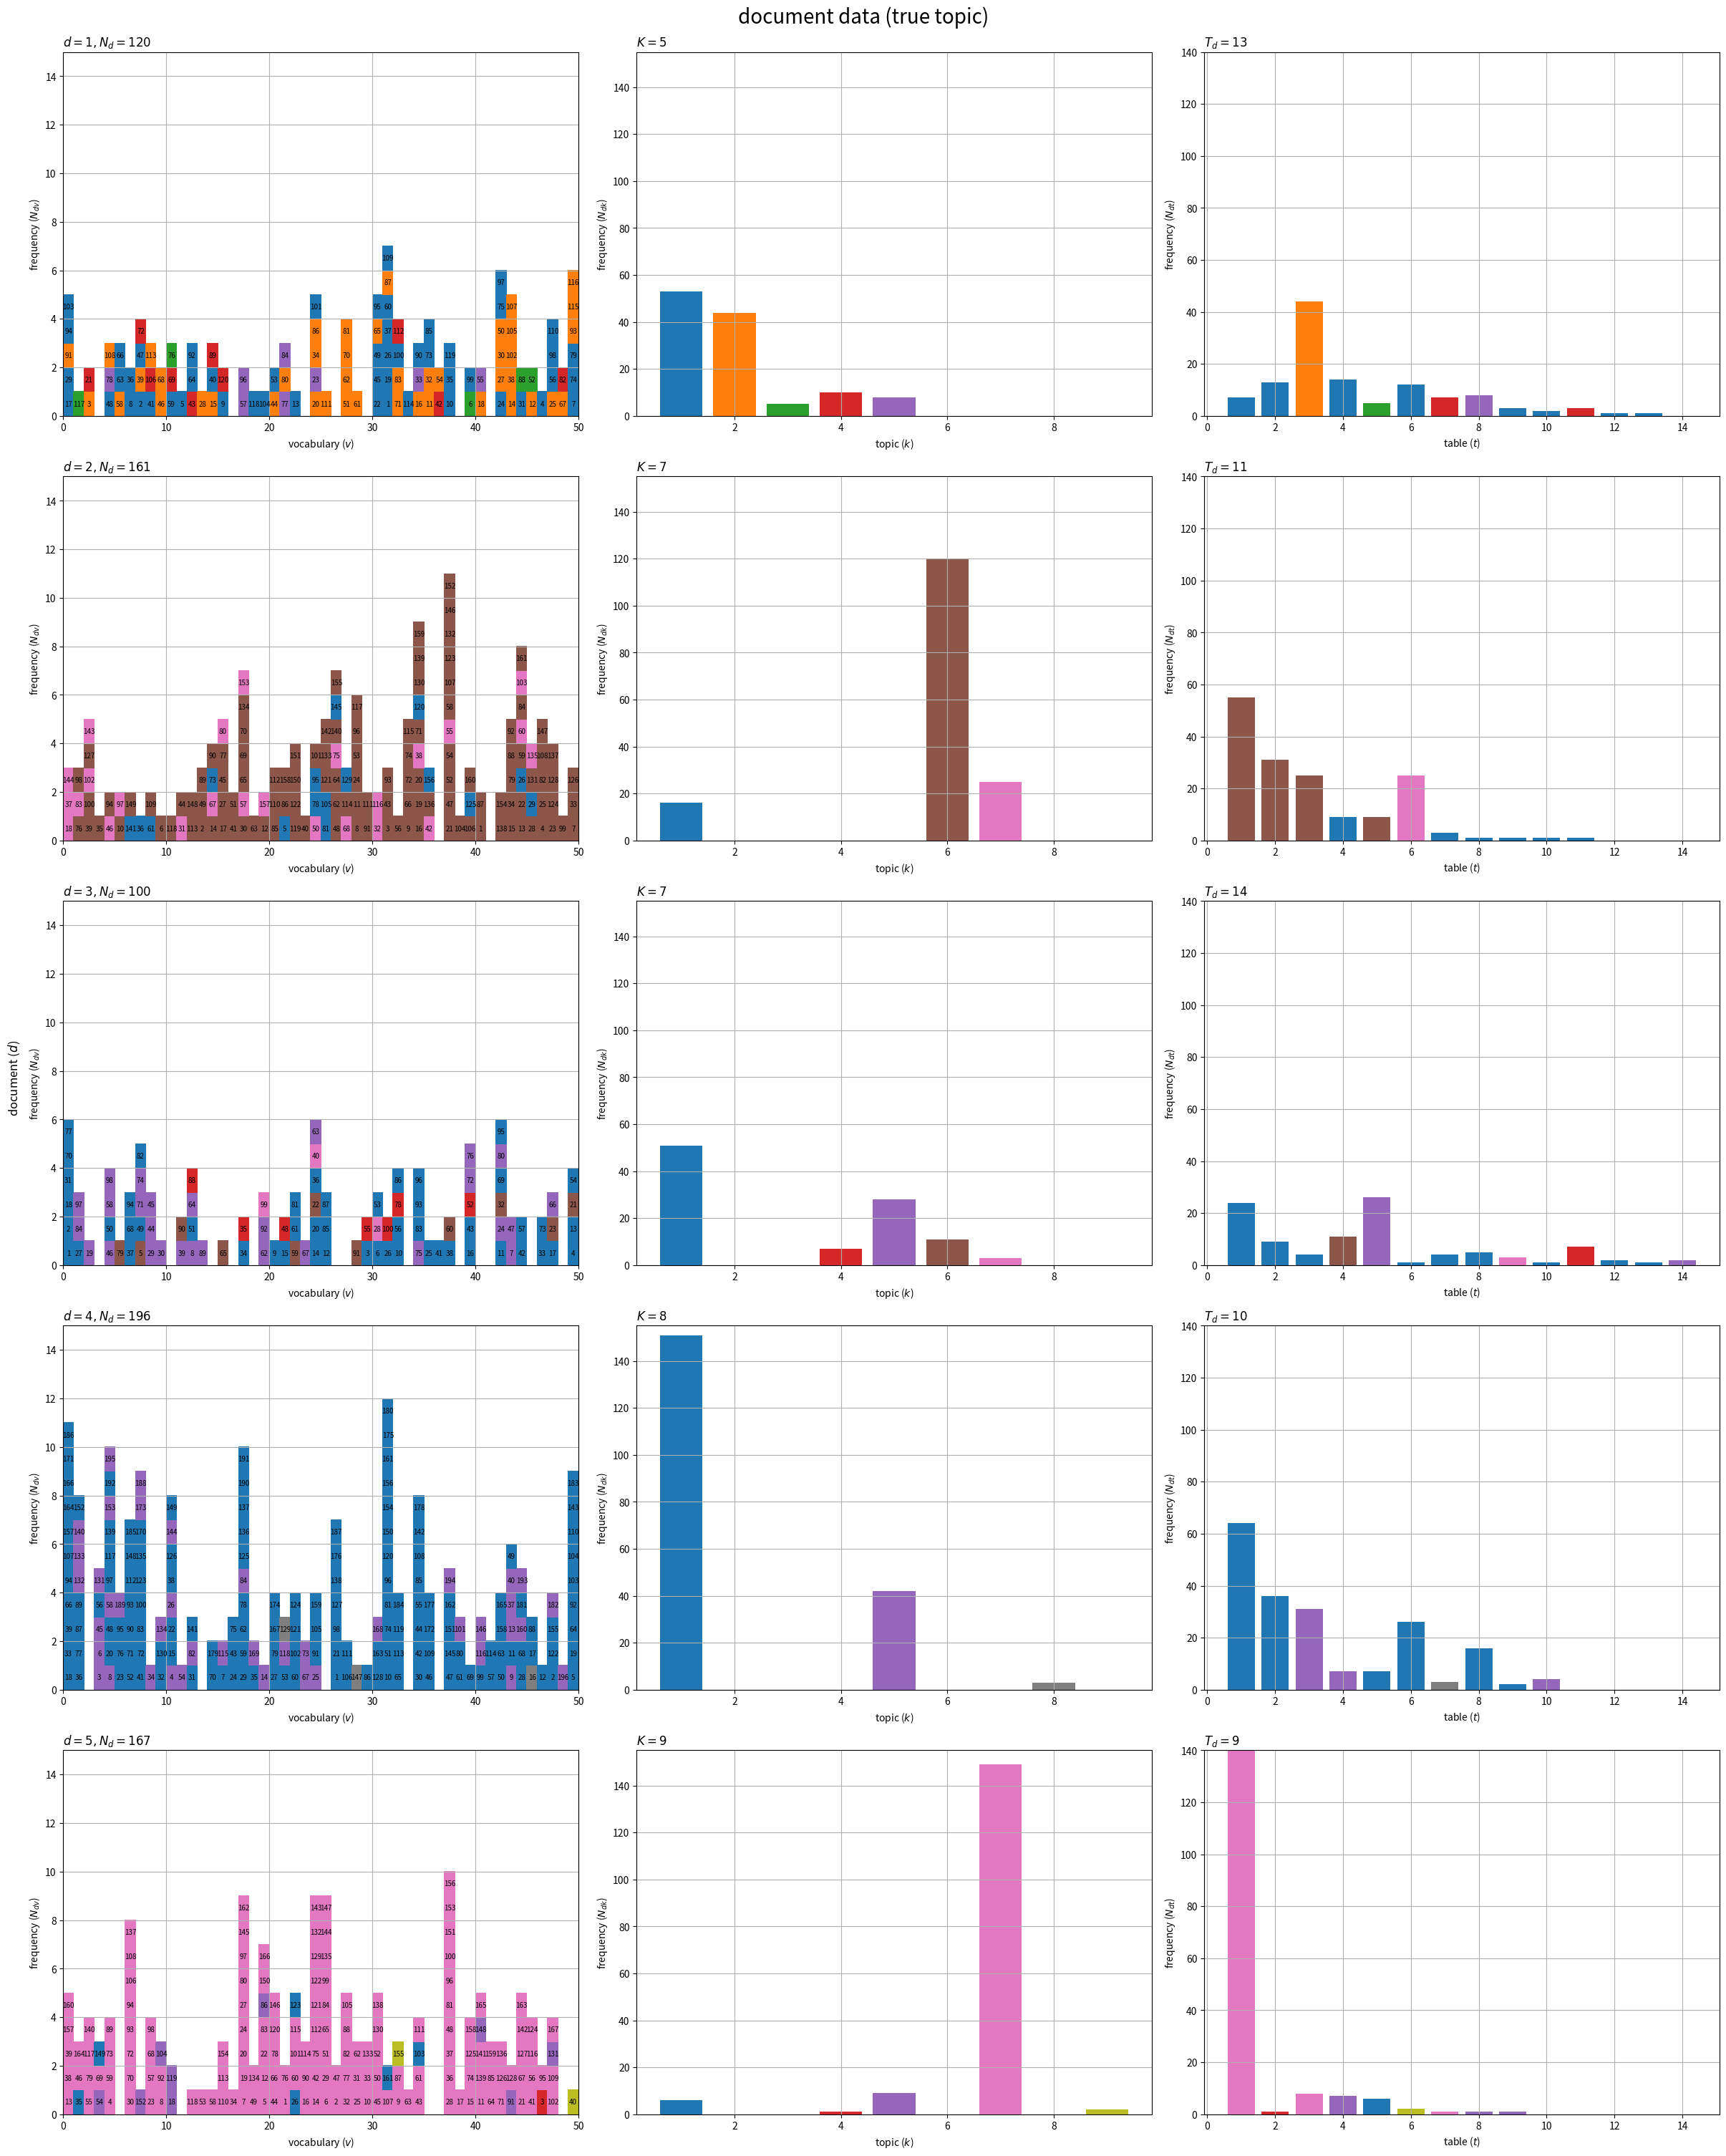

Python code for this plot: (Note: this script raises an exception after producing the figure.)

# chapter 8.2 無限次元トピックモデル

# %%

# 利用ライブラリ
import numpy as np
import matplotlib.pyplot as plt
from matplotlib.animation import FuncAnimation

# %%

### 簡易文書データの作成：(フランチャイズ中華料理店過程)

# 文書数を指定
D = 5

# 語彙数を指定
V = 50

# ハイパーパラメータを指定
true_alpha = 4.0 # トピック分布
true_beta  = 2.0 # 語彙分布
true_gamma = 2.0 # テーブル分布

# 総テーブル数を初期化
true_T = 0

# トピック数を初期化
true_K = 0

# 受け皿を初期化
true_c_dic = {} # 各単語のテーブル
true_z_dic = {} # 各テーブルのトピック
true_T_k = np.zeros(shape=true_K)         # 各トピックが割り当てられたテーブル数
true_T_d = np.zeros(shape=D, dtype='int') # 各文書のテーブル数
N_d  = np.zeros(shape=D, dtype='int')      # 各文書の単語数
N_dv = np.zeros(shape=(D, V), dtype='int') # 各文書の語彙ごとの単語数
doc_dic = {} # 文書データ

# 文書データを生成
for d in range(D): # 文書ごと
    
    # 単語数を生成
    N_d[d] = np.random.randint(low=100, high=200, size=1) # 下限・上限を指定

    # 文書dのテーブル数を初期化
    tmp_T   = 0
    tmp_M_t = np.zeros(shape=tmp_T) # 各テーブルが割り当てられた単語数

    # 受け皿を初期化
    tmp_c_n = np.tile(np.nan, reps=N_d[d]) # 各単語のテーブル
    tmp_z_t = np.array([]) # 各テーブルのトピック
    tmp_word_dic = {} # 単語データ

    for n in range(N_d[d]): # 単語ごと

        # テーブル分布を生成
        if tmp_T == 0: # (初回の場合)
            true_tau_t = np.array([1.0])
        else:
            true_tau_t  = np.hstack([tmp_M_t, true_gamma]) / (n + true_gamma) # 既存・新規の確率を結合
        
        # テーブルを生成
        onehot_t = np.random.multinomial(n=1, pvals=true_tau_t, size=1).reshape(tmp_T+1) # one-hot符号
        t, = np.where(onehot_t == 1) # テーブル番号
        t  = t.item()
        
        # テーブルを割当
        tmp_c_n[n] = t

        if t == tmp_T: # (新規で割り当てられた場合)
            
            # テーブルを追加
            true_T += 1
            tmp_T  += 1
            tmp_M_t = np.hstack([tmp_M_t, 0])
        
            # トピック分布を生成
            if true_K == 0: # (初回の場合)
                true_theta_k = np.array([1.0])
            else:
                true_theta_k = np.hstack([true_T_k, true_alpha]) / (true_T-1 + true_alpha) # 既存・新規の確率を結合
            
            # トピックを生成
            onehot_k = np.random.multinomial(n=1, pvals=true_theta_k, size=1).reshape(true_K+1) # one-hot符号
            k, = np.where(onehot_k == 1) # トピック番号
            k  = k.item()
        
            # トピックを割当
            tmp_z_t = np.hstack([tmp_z_t, k])

            if k == true_K: # (新規で割り当てられた場合)
                
                # トピックを追加
                true_K  += 1
                true_T_k = np.hstack([true_T_k, 0])

                # 語彙分布を生成
                if true_K == 1: # (初回の場合)
                    true_phi_kv = np.random.dirichlet(alpha=np.repeat(true_beta, repeats=V), size=1)
                else:
                    true_phi_kv = np.vstack(
                        [true_phi_kv, np.random.dirichlet(alpha=np.repeat(true_beta, repeats=V), size=1)] # 既存・新規の確率を結合
                    )
            
            # 割り当て数をカウント
            true_T_k[k] += 1
        
        else: # (既存に割り当てられた場合)
            
            # トピック番号を取得
            k = tmp_z_t[t].astype('int')

        # 割り当て数をカウント
        tmp_M_t[t] += 1

        # 語彙を生成
        onehot_v = np.random.multinomial(n=1, pvals=true_phi_kv[k], size=1).reshape(V) # one-hot符号
        v, = np.where(onehot_v == 1) # 語彙番号
        v  = v.item()

        # 頻度をカウント
        N_dv[d, v] += 1
        
        # データを記録
        tmp_word_dic[n] = (t, k, v, N_dv[d, v]) # テーブル番号, トピック番号, 語彙番号, 頻度
    
    # データを記録
    true_T_d[d]   = tmp_T
    true_c_dic[d] = tmp_c_n.astype('int').copy()
    true_z_dic[d] = tmp_z_t.astype('int').copy()
    doc_dic[d]    = tmp_word_dic.copy()
    
    # 途中経過を表示
    print(
        'document: ' + str(d+1) + ', ' + 
        'words: '    + str(N_d[d]) + ', ' + 
        'tables: '   + str(true_T) + ', ' + 
        'topics: '   + str(np.unique(true_z_dic[d]))
    )

# %%

### 真のトピック集合の可視化

# 最大テーブル数を取得
max_Td = true_T_d.max()

# 配列に変換
N_dk = np.zeros(shape=(D, true_K)) # 各文書におけるトピックごとの単語数
N_dt = np.zeros(shape=(D, max_Td)) # 各文書におけるテーブルごとの単語数
for d in range(D):
    for n in range(N_d[d]):
        t, k, v, i = doc_dic[d][n]
        N_dk[d, k] += 1
        N_dt[d, t] += 1

# グラフサイズを設定
u = 5
axis_Ndv_max = (np.ceil(N_dv.max() /u)*u).astype('int') # u単位で切り上げ
axis_Ndk_max = (np.ceil(N_dk.max() /u)*u).astype('int') # u単位で切り上げ
axis_Ndt_max = (np.ceil(N_dt.max() /u)*u).astype('int') # u単位で切り上げ

# 配色の共通化用のカラーマップを作成
cmap = plt.get_cmap("tab10")
color_num = 10 # (カラーマップに応じて固定)

# 文書データを作図
fig, axes = plt.subplots(nrows=D, ncols=3, constrained_layout=True, 
                         figsize=(24, 30), facecolor='white')
fig.supylabel('document ($d$)')
fig.suptitle('document data (true topic)', fontsize=20)

for d in range(D):

    # 配列に変換
    z_nv = np.tile(np.nan, reps=(axis_Ndv_max, V))
    for n in range(N_d[d]):
        t, k, v, i = doc_dic[d][n]
        z_nv[i-1, v] = k % color_num # (配色の共通化用)
    
    # 単語のトピック・語彙の頻度を描画
    ax = axes[d, 0]
    ax.pcolor(z_nv, cmap=cmap, vmin=0, vmax=color_num-1) # 単語データ
    ax.set_xlabel('vocabulary ($v$)')
    ax.set_ylabel('frequency ($N_{dv}$)')
    ax.set_title('$d = {}, N_d = {}$'.format(d+1, N_d[d]), loc='left')
    ax.grid()

    # 語彙の出現順を描画
    for n in range(N_d[d]):
        t, k, v, i = doc_dic[d][n]
        ax.text(x=v+0.5, y=i-0.5, s=str(n+1), 
                size=7, ha='center', va='center') # 単語番号
    
    # (文書dまでの)トピック数を取得
    tmp_K = max([true_z_dic[tmp_d].max() for tmp_d in range(d+1)]) + 1
    
    # トピックの割当を描画
    ax = axes[d, 1]
    ax.bar(x=np.arange(stop=true_K)+1, height=N_dk[d], 
           color=[cmap(k%color_num) for k in range(true_K)]) # 単語数
    ax.set_ylim(ymin=0, ymax=axis_Ndk_max)
    ax.set_xlabel('topic ($k$)')
    ax.set_ylabel('frequency ($N_{dk}$)')
    ax.set_title('$K = {}$'.format(tmp_K), loc='left')
    ax.grid()

    # テーブル数を取得
    tmp_T = true_T_d[d]

    ## テーブルの割当を描画
    ax = axes[d, 2]
    ax.bar(x=np.arange(stop=max_Td)+1, height=N_dt[d], 
           color=[cmap(k%color_num) for k in true_z_dic[d]]) # 単語数
    ax.set_ylim(ymin=0, ymax=axis_Ndt_max)
    ax.set_xlabel('table ($t$)')
    ax.set_ylabel('frequency ($N_{dt}$)')
    ax.set_title('$T_d = {}$'.format(tmp_T), loc='left')
    ax.grid()

plt.show()

# %%

### 真のテーブル分布の可視化

# 最大テーブル数を取得
max_Td = true_T_d.max()

# N_d+1番目の単語のテーブル分布を計算
true_tau_dt = np.zeros(shape=(D, max_Td+1))
for d in range(D):
    tmp_T   = true_T_d[d]
    tmp_M_t = np.array([np.sum(true_c_dic[d] == t) for t in range(tmp_T)])
    true_tau_dt[d, :tmp_T+1] = np.hstack(
        [tmp_M_t / (N_d[d] + true_gamma)] + [true_gamma / (N_d[d] + true_gamma)] # 既存・新規の確率を結合
    )
true_tau_dt /= true_tau_dt.sum(axis=1, keepdims=True) # 正規化

# グラフサイズを設定
u = 0.1
axis_size = np.ceil(true_tau_dt.max() /u)*u # u単位で切り上げ

# サブプロットの列数を指定:(1 < 列数 < D)
col_num = 3

# サブプロットの行数を計算:(1行or1列だとエラー)
row_num = np.ceil(D / col_num).astype('int')

# テーブル分布を作図
fig, axes = plt.subplots(nrows=row_num, ncols=col_num, constrained_layout=True, 
                         figsize=(12, 9), dpi=100, facecolor='white')

for d in range(D):
    
    # サブプロットを抽出
    r = d // col_num
    c = d % col_num
    ax = axes[r, c]

    # テーブル数を取得
    tmp_T = true_T_d[d]

    # テーブル分布を描画
    ax.bar(x=np.arange(stop=tmp_T+1)+1, height=true_tau_dt[d, :tmp_T+1], 
           color=[cmap(k%color_num) for k in true_z_dic[d]]+['whitesmoke'], 
           edgecolor='black', linestyle='dashed', linewidth=[0]*tmp_T+[1]) # 確率
    ax.set_xlim(xmin=0, xmax=max_Td+2)
    ax.set_ylim(ymin=0, ymax=axis_size)
    ax.set_xlabel('table ($t$)')
    ax.set_ylabel('probability ($\\tau_{dt}$)')
    ax.set_title('$d = {}, N_d = {}, T_d = {}, \gamma = {}$'.format(d+1, N_d[d], tmp_T, true_gamma), loc='left')
    ax.grid()

# 余りを非表示化
for i in range(c+1, col_num):
    axes[r, i].axis('off')

fig.supxlabel('document ($d$)')
fig.supylabel('document ($d$)')
fig.suptitle('table distribution (truth)', fontsize=20)
plt.show()

# %%

### 真のテーブル分布の推移の可視化

# 最大単語数を取得
max_Nd = N_d.max()

# 最大テーブル数を取得
max_Td = true_T_d.max()

# グラフサイズを設定
u = 5
axis_freq_max = np.ceil(max([np.sum(true_c_dic[d] == t) for t in range(true_T_d[d]) for d in range(D)]) /u)*u
axis_prob_max = 1.0

# グラフオブジェクトを初期化
fig, axes = plt.subplots(nrows=D, ncols=2, constrained_layout=True, 
                         figsize=(12, 20), dpi=100, facecolor='white')
fig.suptitle('table distribution (truth)', fontsize=20)

# 作図処理を定義
def update(n):

    for d in range(D):
        if n <= N_d[d]: # (単語数に達すると終了)

            # 各単語のテーブルを取得
            tmp_c_n = true_c_dic[d][:n]

            # テーブル数を取得
            if n == 0:
                tmp_T = 0
            else:
                tmp_T = tmp_c_n.max() + 1

            # 各テーブルを割り当てられた単語数を集計
            tmp_M_t = np.array([np.sum(tmp_c_n == t) for t in range(tmp_T)])

            # 各テーブルのトピックを取得
            tmp_z_t = true_z_dic[d][:tmp_T]

            # トピックごとのテーブル数を描画
            ax = axes[d, 0]
            ax.cla() # 前フレームのグラフを初期化
            ax.bar(x=np.arange(stop=tmp_T)+1, height=tmp_M_t, 
                               color=[cmap(k%color_num) for k in tmp_z_t]) # 文書数
            ax.set_xlim(xmin=0, xmax=max_Td+2)
            ax.set_ylim(ymin=0, ymax=axis_freq_max)
            ax.set_xlabel('table ($t$)')
            ax.set_ylabel('frequency ($N_{dt}$)')
            ax.set_title('$d = {}, N_d = {}, T_d = {}$'.format(d+1, n+1, tmp_T), loc='left')
            ax.grid()

            # テーブル分布を計算
            if tmp_T == 0: # (初回の場合)
                tmp_tau_t = np.array([1.0])
            else:
                tmp_tau_t = np.hstack(
                    [tmp_M_t / (n + true_gamma)] + [true_gamma / (n + true_gamma)] # 既存・新規の確率を結合
                )
                tmp_tau_t /= tmp_tau_t.sum() # 正規化
            
            # テーブル分布を描画
            ax = axes[d, 1]
            ax.cla() # 前フレームのグラフを初期化
            ax.bar(x=np.arange(stop=tmp_T+1)+1, height=tmp_tau_t, 
                   color=[cmap(k%color_num) for k in tmp_z_t]+['whitesmoke'], 
                   edgecolor='black', linestyle='dashed', linewidth=[0]*tmp_T+[1]) # 確率
            ax.set_xlim(xmin=0, xmax=max_Td+2)
            ax.set_ylim(ymin=0, ymax=axis_prob_max)
            ax.set_xlabel('table ($t$)')
            ax.set_ylabel('probability ($\\tau_{dt}$)')
            ax.set_title('$\gamma = {}$'.format(true_gamma), loc='left')
            ax.grid()

# 動画を作成
ani = FuncAnimation(fig=fig, func=update, frames=max_Nd+1, interval=100)

# 動画を書出
ani.save(
    filename='../figure/ch8/ch8_2_table_dist.mp4', 
    progress_callback = lambda i, n: print(f'frame: {i} / {n}')
)

# %%

### 真のトピック分布の可視化

# 最大テーブル数を取得
max_Td = true_T_d.max()

# T+1番目のテーブルのトピック分布を計算
true_T_k = np.array([np.sum([np.sum(true_z_dic[d] == k) for d in range(D)]) for k in range(true_K)])
true_theta_k = np.hstack(
    [true_T_k / (true_T + true_alpha)] + [true_alpha / (true_T + true_alpha)] # 既存・新規の確率を結合
)
true_theta_k /= true_theta_k.sum() # 正規化

# グラフサイズを設定
u = 0.1
axis_size = np.ceil(true_theta_k.max() /u)*u # u単位で切り上げ

# トピック分布を作図
fig, ax = plt.subplots(figsize=(8, 6), dpi=100, facecolor='white')
ax.bar(x=np.arange(stop=true_K+1)+1, height=true_theta_k, 
       color=[cmap(k%color_num) for k in range(true_K)]+['whitesmoke'], 
       edgecolor='black', linestyle='dashed', linewidth=[0]*true_K+[1]) # 確率
ax.set_ylim(ymin=0, ymax=axis_size)
ax.set_xlabel('topic ($k$)')
ax.set_ylabel('probability ($\\theta_k$)')
ax.set_title('$K = {}, \\alpha = {}$'.format(true_K, true_alpha), loc='left')
fig.suptitle('topic distribution (truth)', fontsize=20)
ax.grid()
plt.show()

# %%

### 真のトピック分布の推移の可視化

# 配列に変換
z_i = np.hstack([true_z_dic[d] for d in range(D)])
d_i = np.hstack([-1] + [np.repeat(d, repeats=len(true_z_dic[d])) for d in range(D)])
t_i = np.hstack([-1] + [np.arange(stop=len(true_z_dic[d])) for d in range(D)])

# 総テーブル数を取得
T = len(z_i)

# グラフサイズを設定
u = 5
axis_freq_max = np.ceil(true_T_k.max() /u)*u # u単位で切り上げ
axis_prob_max = 1.0

# グラフオブジェクトを初期化
fig, axes = plt.subplots(nrows=1, ncols=2, constrained_layout=True, 
                         figsize=(12, 9), dpi=100, facecolor='white')
fig.suptitle('topic distribution (truth)', fontsize=20)

# 作図処理を定義
def update(i):
    
    # 前フレームのグラフを初期化
    [ax.cla() for ax in axes]

    # トピック数を取得
    if i == 0: # (初回の場合)
        tmp_K = 0
    else:
        tmp_K = z_i[:i].max() + 1

    # トピックごとのテーブル数を集計
    tmp_T_k = np.array([np.sum(z_i[:i] == k) for k in range(tmp_K)])
    
    # トピックごとのテーブル数を描画
    ax = axes[0]
    ax.bar(x=np.arange(stop=tmp_K)+1, height=tmp_T_k, 
           color=[cmap(k%color_num) for k in range(tmp_K)]) # 文書数
    ax.set_xlim(xmin=0, xmax=true_K+1)
    ax.set_ylim(ymin=0, ymax=axis_freq_max)
    ax.set_xlabel('topic ($k$)')
    ax.set_ylabel('frequency ($T_k$)')
    ax.set_title('$D = {}, T_d = {}, T = {}, K = {}$'.format(d_i[i]+1, t_i[i]+1, i, tmp_K), loc='left')
    ax.grid()
    
    # トピック分布を生成
    if tmp_K == 0: # (初回の場合)
        tmp_theta_k = np.array([1.0])
    else:
        tmp_theta_k = np.hstack(
            [tmp_T_k / (i + true_alpha)] + [true_alpha / (i + true_alpha)] # 既存・新規の確率を結合
        )
        tmp_theta_k /= tmp_theta_k.sum() # 正規化
    
    # トピック分布を描画
    ax = axes[1]
    ax.bar(x=np.arange(stop=tmp_K+1)+1, height=tmp_theta_k, 
           color=[cmap(k%color_num) for k in range(tmp_K)]+['whitesmoke'], 
           edgecolor='black', linestyle='dashed', linewidth=[0]*tmp_K+[1]) # 確率
    ax.set_xlim(xmin=0, xmax=true_K+2)
    ax.set_ylim(ymin=0, ymax=axis_prob_max)
    ax.set_xlabel('topic ($k$)')
    ax.set_ylabel('probability ($\\theta_k$)')
    ax.set_title('$\\alpha = {}$'.format(true_alpha), loc='left')
    ax.grid()

# 動画を作成
ani = FuncAnimation(fig=fig, func=update, frames=T+1, interval=500)

# 動画を書出
ani.save(
    filename='../figure/ch8/ch8_2_tocip_dist.mp4', 
    progress_callback = lambda i, n: print(f'frame: {i} / {n}')
)

# %%

### 真の単語分布の可視化

# グラフサイズを設定
u = 0.01
axis_size = np.ceil(true_phi_kv.max() /u)*u # u単位で切り上げ

# サブプロットの列数を指定:(1 < 列数 < K)
col_num = 3

# サブプロットの行数を計算:(1行or1列だとエラー)
row_num = np.ceil(true_K / col_num).astype('int')

# 語彙分布を作図
fig, axes = plt.subplots(nrows=row_num, ncols=col_num, constrained_layout=True, 
                         figsize=(12, 9), dpi=100, facecolor='white')

for k in range(true_K):
    
    # サブプロットを抽出
    r = k // col_num
    c = k % col_num
    ax = axes[r, c]

    # 分布を描画
    ax.bar(x=np.arange(start=1, stop=V+1), height=true_phi_kv[k], 
           color=cmap(k%color_num)) # 確率
    ax.set_ylim(ymin=0, ymax=axis_size)
    ax.set_xlabel('vocabulary ($v$)')
    ax.set_ylabel('probability ($\phi_{kv}$)')
    ax.set_title('$k = {}$'.format(k+1), loc='left')
    ax.grid()

# 余りを非表示化
for i in range(c+1, col_num):
    axes[r, i].axis('off')

fig.supxlabel('topic ($k$)')
fig.supylabel('topic ($k$)')
fig.suptitle('word distribution (truth)', fontsize=20)
plt.show()

# %%


